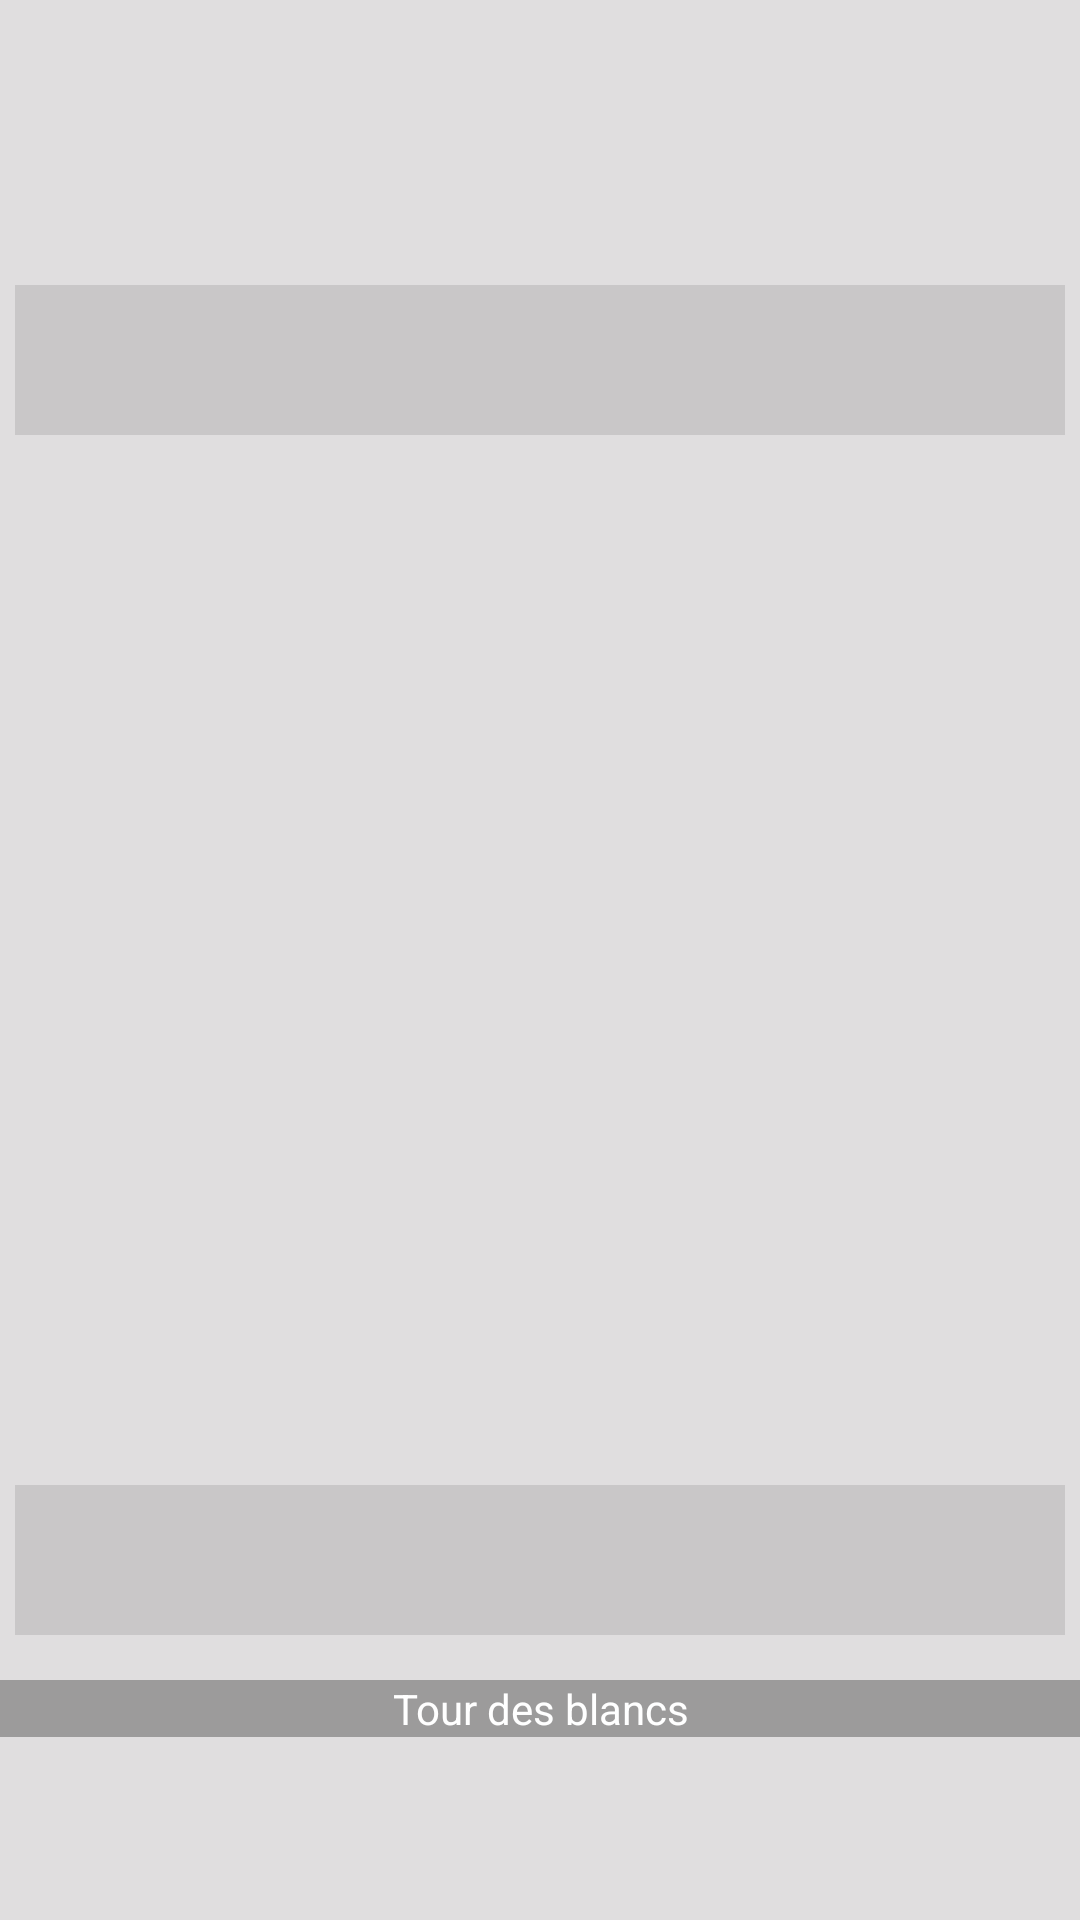

Here is an Android app screen rendered from its layout file. Give the layout XML and the strings, colors and styles it references.
<!-- AndroidManifest.xml: application theme Theme.JeuDeDames -->
<!-- res/layout/activity_vs_player.xml -->
<?xml version="1.0" encoding="utf-8"?>
<androidx.constraintlayout.widget.ConstraintLayout xmlns:android="http://schemas.android.com/apk/res/android"
    xmlns:app="http://schemas.android.com/apk/res-auto"
    xmlns:tools="http://schemas.android.com/tools"
    android:id="@+id/main"
    android:layout_width="match_parent"
    android:layout_height="match_parent"
    android:background="#E0DEDF"
    tools:context=".VsPlayer">


    <GridLayout
        android:id="@+id/grid"
        android:layout_width="350dp"
        android:layout_height="350dp"
        android:background="@drawable/damier"
        android:columnCount="10"
        android:rowCount="10"
        app:layout_constraintBottom_toBottomOf="parent"
        app:layout_constraintEnd_toEndOf="parent"
        app:layout_constraintStart_toStartOf="parent"
        app:layout_constraintTop_toTopOf="parent" />

    <GridLayout
        android:id="@+id/captureGridBlack"
        android:layout_width="350dp"
        android:layout_height="50dp"
        android:background="#C9C7C8"
        android:columnCount="10"
        android:rowCount="2"
        app:layout_constraintBottom_toTopOf="@+id/grid"
        app:layout_constraintEnd_toEndOf="parent"
        app:layout_constraintStart_toStartOf="parent"
        app:layout_constraintTop_toTopOf="parent"
        app:layout_constraintVertical_bias="1.0" />

    <GridLayout
        android:id="@+id/captureGridWhite"
        android:layout_width="350dp"
        android:layout_height="50dp"
        android:background="#C9C7C8"
        android:columnCount="10"
        android:rowCount="2"
        app:layout_constraintBottom_toBottomOf="parent"
        app:layout_constraintEnd_toEndOf="parent"
        app:layout_constraintStart_toStartOf="parent"
        app:layout_constraintTop_toBottomOf="@+id/grid"
        app:layout_constraintVertical_bias="0.0" />

    <TextView
        android:id="@+id/turn"
        android:layout_width="0dp"
        android:layout_height="wrap_content"
        android:background="#9C9B9B"
        android:text="Tour des blancs"
        android:textAlignment="center"
        android:textColor="#FFFFFF"
        app:layout_constraintBottom_toBottomOf="parent"
        app:layout_constraintEnd_toEndOf="parent"
        app:layout_constraintStart_toStartOf="parent"
        app:layout_constraintTop_toBottomOf="@+id/captureGridWhite"
        app:layout_constraintVertical_bias="0.197" />

</androidx.constraintlayout.widget.ConstraintLayout>
<!-- resources referenced by this layout -->
<resources>
  <style name="Theme.JeuDeDames" parent="Base.Theme.JeuDeDames" />
  <style name="Base.Theme.JeuDeDames" parent="Theme.AppCompat.Light.NoActionBar">
          
          
      </style>
</resources>
